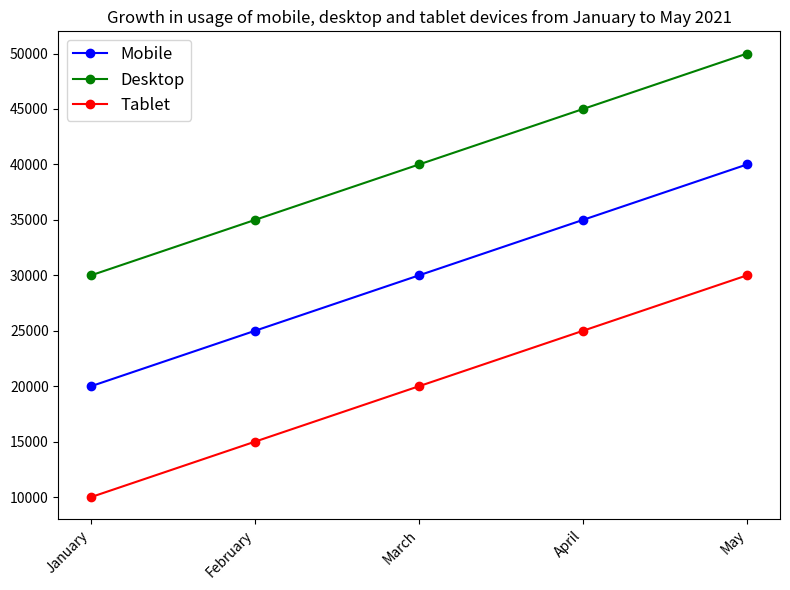

This figure's Python source: (Note: this script raises an exception after producing the figure.)

import matplotlib.pyplot as plt 
import numpy as np 

# read data 
month = ['January','February','March','April','May'] 
mobile = [20000, 25000, 30000, 35000, 40000] 
desktop = [30000, 35000, 40000, 45000, 50000] 
tablet = [10000, 15000, 20000, 25000, 30000] 

# create figure and subplots 
fig = plt.figure(figsize=(8,6)) 
ax = fig.add_subplot(111) 

# plot line chart 
ax.plot(month, mobile, color='blue', marker='o', label='Mobile') 
ax.plot(month, desktop, color='green', marker='o', label='Desktop') 
ax.plot(month, tablet, color='red', marker='o', label='Tablet') 

# set x ticks 
ax.set_xticks(np.arange(len(month))) 
ax.set_xticklabels(month, rotation=45, ha='right') 

# set legend 
ax.legend(loc='best', fontsize='large', frameon=True) 

# set title 
ax.set_title('Growth in usage of mobile, desktop and tablet devices from January to May 2021') 

# adjust layout 
fig.tight_layout() 

# save figure 
fig.savefig('line chart/png/81.png') 

# clear current figure 
plt.clf()
